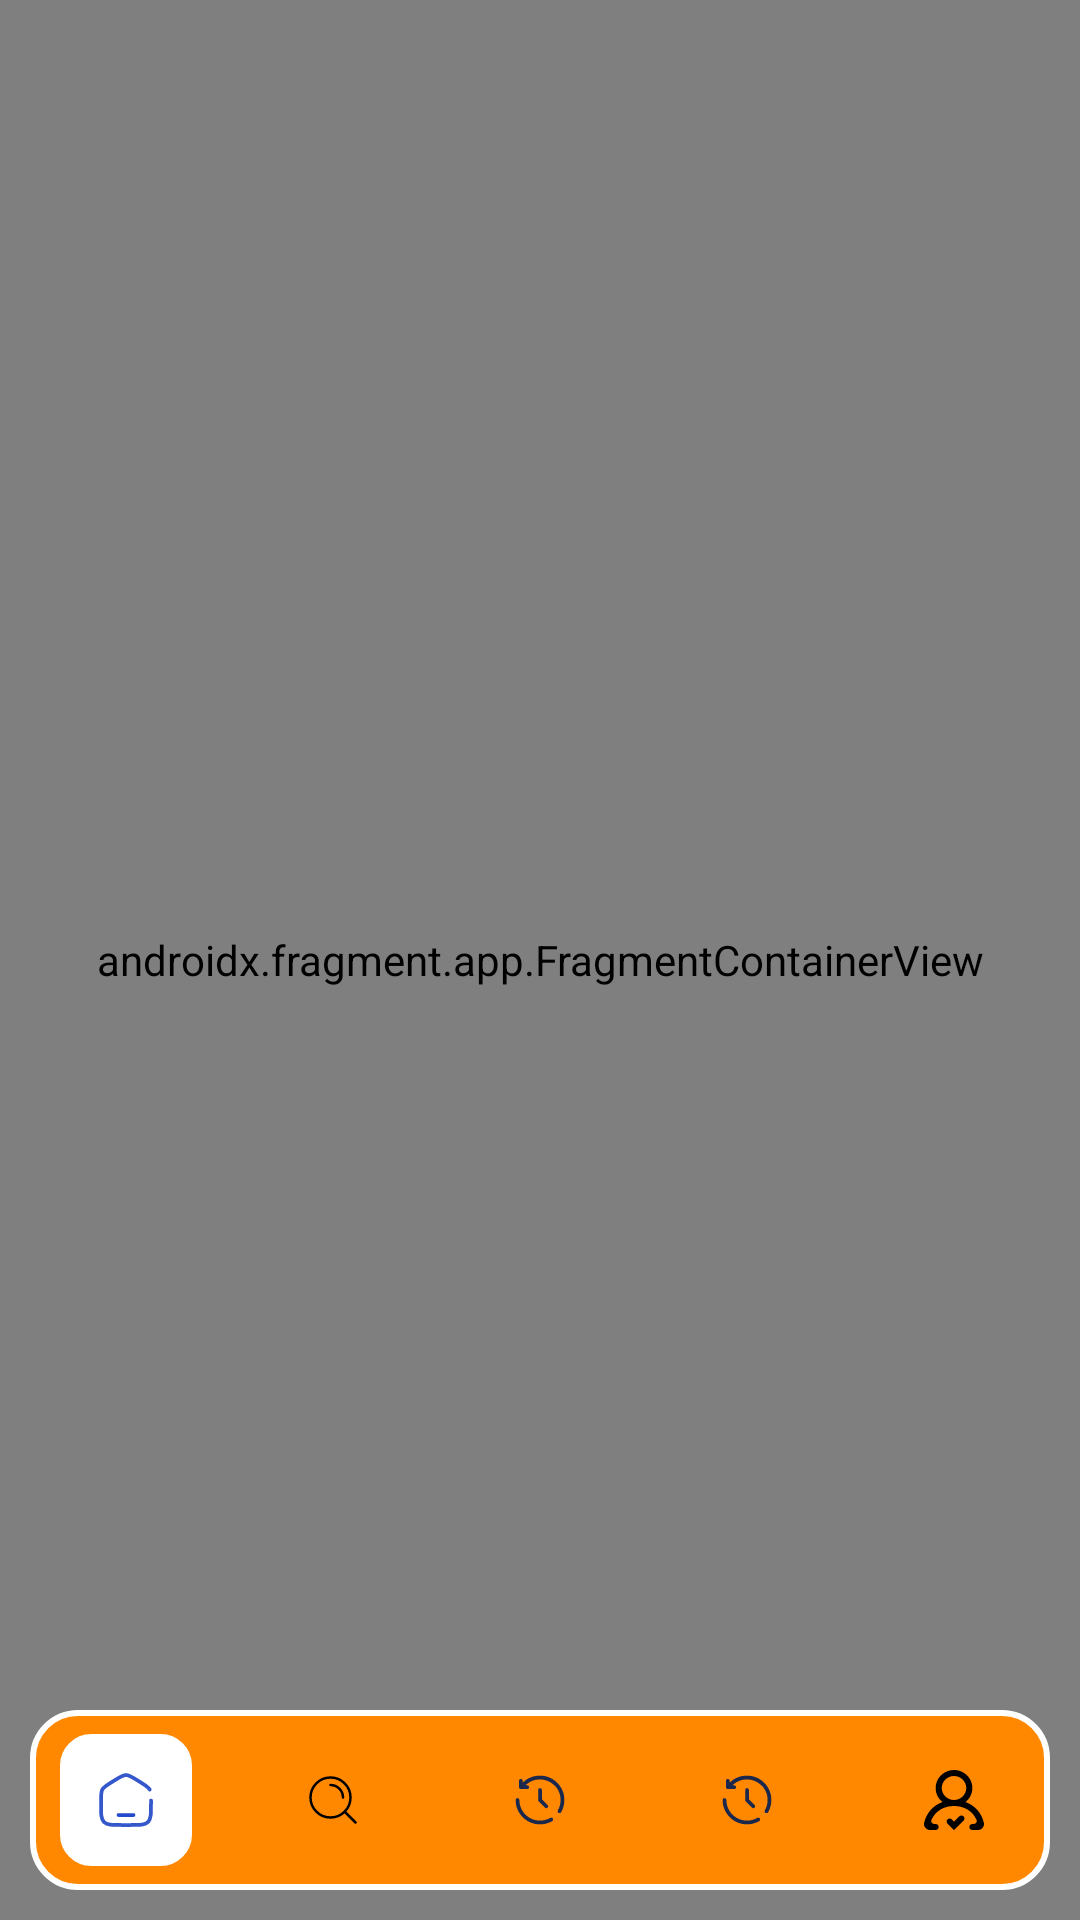

Here is an Android app screen rendered from its layout file. Give the layout XML and the strings, colors and styles it references.
<!-- AndroidManifest.xml: application theme Theme.FirstGithubProject -->
<!-- res/layout/activity_sixth_nav_bar.xml -->
<?xml version="1.0" encoding="utf-8"?>
<androidx.constraintlayout.widget.ConstraintLayout xmlns:android="http://schemas.android.com/apk/res/android"
    xmlns:app="http://schemas.android.com/apk/res-auto"
    xmlns:tools="http://schemas.android.com/tools"
    android:layout_width="match_parent"
    android:layout_height="match_parent"
    tools:context=".nav_bar_directory.sixth_nav_bar.SixthNavBarActivity">
    <androidx.fragment.app.FragmentContainerView
        android:id="@+id/fragment_container"
        android:layout_width="match_parent"
        android:layout_height="match_parent"
        android:name="com.example.firstgithubproject.fragments.FirstFragment"
        tools:layout="@layout/fragment_first"/>
    <include android:id="@+id/navBar"
        android:layout_width="match_parent"
        android:layout_height="60dp"
        android:layout_marginHorizontal="10dp"
        android:layout_marginBottom="10dp"
        app:layout_constraintBottom_toBottomOf="parent"
        layout="@layout/item_sixth_nav_bar"/>
</androidx.constraintlayout.widget.ConstraintLayout>
<!-- res/layout/fragment_first.xml (included above) -->
<?xml version="1.0" encoding="utf-8"?>
<FrameLayout xmlns:android="http://schemas.android.com/apk/res/android"
    xmlns:tools="http://schemas.android.com/tools"
    android:layout_width="match_parent"
    android:layout_height="match_parent"
    tools:context=".fragments.FirstFragment">

    
    <TextView
        android:layout_width="match_parent"
        android:layout_height="match_parent"
        android:text="first fragment "
        android:gravity="center"
        android:textColor="@color/black"
        android:textStyle="bold"/>

</FrameLayout>
<!-- res/layout/item_sixth_nav_bar.xml (included above) -->
<?xml version="1.0" encoding="utf-8"?>
<androidx.constraintlayout.widget.ConstraintLayout xmlns:android="http://schemas.android.com/apk/res/android"
    xmlns:app="http://schemas.android.com/apk/res-auto"
    xmlns:tools="http://schemas.android.com/tools"
    android:layout_width="match_parent"
    android:layout_height="60dp"
    android:layout_gravity="bottom"
    android:layout_marginHorizontal="15dp"
    android:layout_marginBottom="10dp"
    android:background="@drawable/bg_nav_bar">

    <androidx.constraintlayout.widget.Guideline
        android:id="@+id/startGuideline"
        android:layout_width="wrap_content"
        android:layout_height="wrap_content"
        android:orientation="vertical"
        app:layout_constraintGuide_begin="10dp" />

    <androidx.constraintlayout.widget.Guideline
        android:id="@+id/endGuideline"
        android:layout_width="wrap_content"
        android:layout_height="wrap_content"
        android:orientation="vertical"
        app:layout_constraintGuide_end="10dp" />


    <androidx.appcompat.widget.AppCompatTextView
        android:id="@+id/tabHome"
        style="@style/BottomTabBar"
        android:layout_height="match_parent"
        android:paddingHorizontal="12dp"
        android:layout_marginVertical="8dp"
        android:background="@drawable/bg_bar_selected"
        app:drawableStartCompat="@drawable/ic_selected_home"
        app:layout_constraintBottom_toBottomOf="parent"
        app:layout_constraintEnd_toStartOf="@id/tabSearch"
        app:layout_constraintHorizontal_chainStyle="spread_inside"
        app:layout_constraintStart_toEndOf="@id/startGuideline"
        app:layout_constraintTop_toTopOf="parent"/>


    <androidx.appcompat.widget.AppCompatTextView
        android:id="@+id/tabSearch"
        style="@style/BottomTabBar"

        android:layout_height="match_parent"
        android:paddingHorizontal="12dp"
        android:layout_marginVertical="8dp"
        app:drawableStartCompat="@drawable/ic_unselected_search"
        app:layout_constraintBottom_toBottomOf="parent"
        app:layout_constraintEnd_toStartOf="@id/tabAnalysis"
        app:layout_constraintStart_toEndOf="@id/tabHome"
        app:layout_constraintTop_toTopOf="parent" />

    <androidx.appcompat.widget.AppCompatTextView
        android:id="@+id/tabAnalysis"
        style="@style/BottomTabBar"
        android:layout_height="match_parent"
        android:paddingHorizontal="12dp"
        android:layout_marginVertical="8dp"
        app:drawableStartCompat="@drawable/ic_unselected_history"
        app:layout_constraintBottom_toBottomOf="parent"
        app:layout_constraintEnd_toStartOf="@id/tabHistory"
        app:layout_constraintStart_toEndOf="@id/tabSearch"
        app:layout_constraintTop_toTopOf="parent" />


    <androidx.appcompat.widget.AppCompatTextView
        android:id="@+id/tabHistory"
        style="@style/BottomTabBar"
        android:layout_height="match_parent"
        android:paddingHorizontal="12dp"
        android:layout_marginVertical="8dp"
        app:drawableStartCompat="@drawable/ic_unselected_history"
        app:layout_constraintBottom_toBottomOf="parent"
        app:layout_constraintEnd_toStartOf="@id/tabProfile"
        app:layout_constraintStart_toEndOf="@id/tabAnalysis"
        app:layout_constraintTop_toTopOf="parent" />

    <androidx.appcompat.widget.AppCompatTextView
        android:id="@+id/tabProfile"
        style="@style/BottomTabBar"
        android:layout_height="match_parent"
        android:paddingHorizontal="12dp"
        android:layout_marginVertical="8dp"
        app:drawableStartCompat="@drawable/ic_unselected_profile"
        app:layout_constraintBottom_toBottomOf="parent"
        app:layout_constraintEnd_toStartOf="@id/endGuideline"
        app:layout_constraintStart_toEndOf="@id/tabHistory"
        app:layout_constraintTop_toTopOf="parent" />

</androidx.constraintlayout.widget.ConstraintLayout>
<!-- resources referenced by this layout -->
<resources>
  <color name="black">#FF000000</color>
  <!-- drawable bg_bar_selected (drawable) -->
  <?xml version="1.0" encoding="utf-8"?>
  <shape xmlns:android="http://schemas.android.com/apk/res/android"
      android:shape="rectangle">
  
      <solid android:color="@color/white"/>
      <corners android:radius="10dp"/>
      <stroke android:color="@color/white" android:width="1dp"/>
  
  </shape>
  <!-- drawable bg_nav_bar (drawable) -->
  <?xml version="1.0" encoding="utf-8"?>
  <shape xmlns:android="http://schemas.android.com/apk/res/android"
      android:shape="rectangle">
  
      <stroke android:width="2dp" android:color="@color/white"/>
      <solid android:color="@android:color/holo_orange_dark"/>
      <corners android:radius="15dp"/>
  
  </shape>
  <!-- drawable ic_selected_home (drawable) -->
  <vector android:height="20dp" android:viewportHeight="24"
      android:viewportWidth="24" android:width="20dp" xmlns:android="http://schemas.android.com/apk/res/android">
      <path android:fillColor="#00000000"
          android:pathData="M22,12.204V13.725C22,17.626 22,19.576 20.828,20.788C19.657,22 17.771,22 14,22H10C6.229,22 4.343,22 3.172,20.788C2,19.576 2,17.626 2,13.725V12.204C2,9.915 2,8.771 2.519,7.823C3.038,6.874 3.987,6.286 5.884,5.108L7.884,3.867C9.889,2.622 10.892,2 12,2C13.108,2 14.111,2.622 16.116,3.867L18.116,5.108C20.013,6.286 20.962,6.874 21.481,7.823"
          android:strokeColor="#3457CC" android:strokeLineCap="round" android:strokeWidth="1.5"/>
      <path android:fillColor="#00000000" android:pathData="M15,18H9"
          android:strokeColor="#234ACC" android:strokeLineCap="round" android:strokeWidth="1.5"/>
  </vector>
  <!-- drawable ic_unselected_search (drawable) -->
  <vector android:height="20dp" android:viewportHeight="24"
      android:viewportWidth="24" android:width="20dp" xmlns:android="http://schemas.android.com/apk/res/android">
      <path android:fillColor="#00000000"
          android:pathData="M11,6C13.761,6 16,8.239 16,11M16.659,16.655L21,21M19,11C19,15.418 15.418,19 11,19C6.582,19 3,15.418 3,11C3,6.582 6.582,3 11,3C15.418,3 19,6.582 19,11Z"
          android:strokeColor="#000000" android:strokeLineCap="round"
          android:strokeLineJoin="round" android:strokeWidth="1"/>
  </vector>
  <style name="BottomTabBar">
          <item name="android:layout_width">wrap_content</item>
          <item name="android:layout_height">wrap_content</item>
          <item name="android:paddingTop">5dp</item>
          <item name="android:paddingBottom">5dp</item>
          <item name="android:layout_marginTop">2dp</item>
      </style>
  <style name="Theme.FirstGithubProject" parent="Theme.MaterialComponents.DayNight.NoActionBar">
          
          <item name="colorPrimary">@color/purple_500</item>
          <item name="colorPrimaryVariant">@color/purple_700</item>
          <item name="colorOnPrimary">@color/white</item>
          
          <item name="colorSecondary">@color/teal_200</item>
          <item name="colorSecondaryVariant">@color/teal_700</item>
          <item name="colorOnSecondary">@color/black</item>
          
          <item name="android:statusBarColor">?attr/colorPrimaryVariant</item>
          
      </style>
  <color name="white">#FFFFFFFF</color>
  <color name="purple_500">#FF6200EE</color>
  <color name="purple_700">#FF3700B3</color>
  <color name="teal_200">#FF03DAC5</color>
  <color name="teal_700">#FF018786</color>
</resources>
